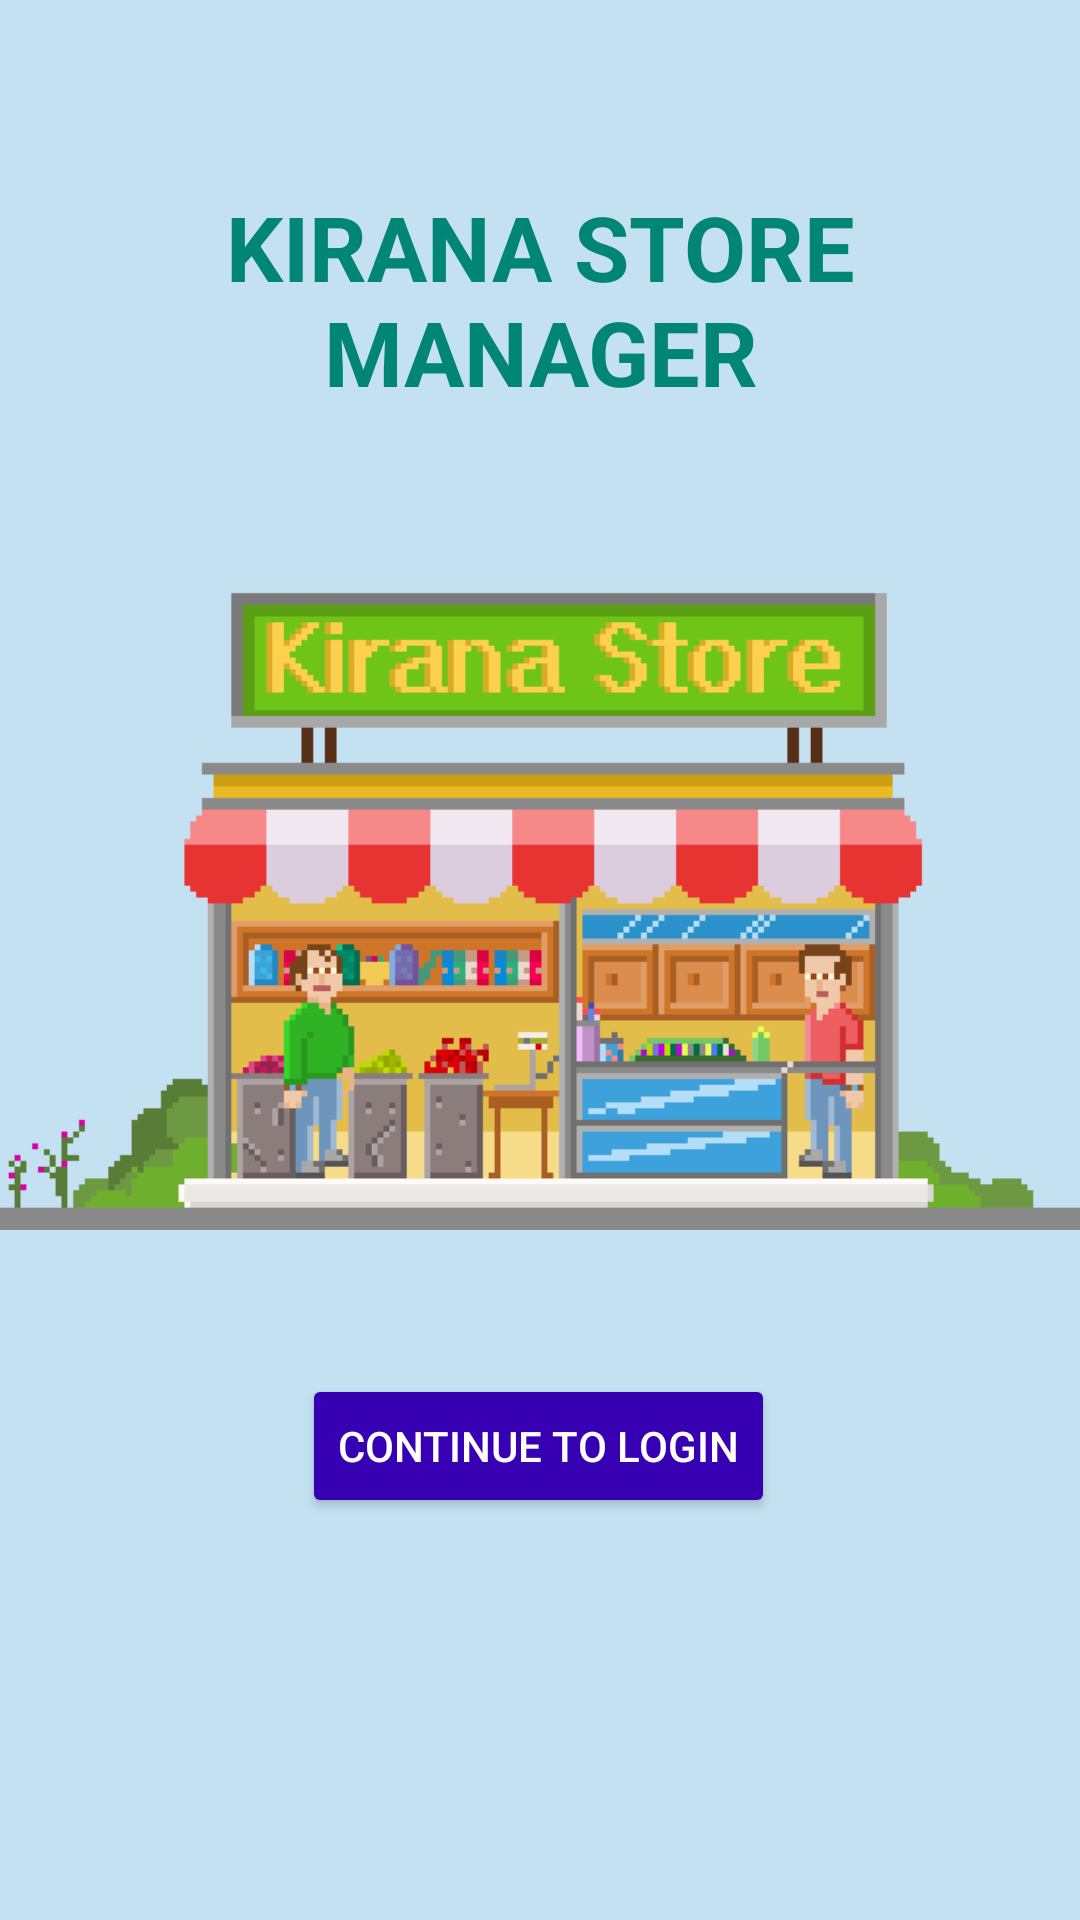

The Android layout XML behind this screen, and the referenced resources:
<!-- AndroidManifest.xml: application theme AppTheme -->
<!-- res/layout/activity_sign_in.xml -->
<?xml version="1.0" encoding="utf-8"?>
<androidx.constraintlayout.widget.ConstraintLayout xmlns:android="http://schemas.android.com/apk/res/android"
    xmlns:app="http://schemas.android.com/apk/res-auto"
    xmlns:tools="http://schemas.android.com/tools"
    android:layout_width="match_parent"
    android:layout_height="match_parent"
    tools:context=".SignIn"
    android:background="@color/Sky">

    <Button
        android:id="@+id/button"
        android:layout_width="wrap_content"
        android:layout_height="wrap_content"
        android:layout_marginStart="8dp"
        android:layout_marginTop="8dp"
        android:layout_marginEnd="8dp"
        android:layout_marginBottom="8dp"
        android:onClick="authenticate"
        android:text="Continue to Login"
        app:layout_constraintBottom_toBottomOf="parent"
        app:layout_constraintEnd_toEndOf="parent"
        app:layout_constraintHorizontal_bias="0.497"
        app:layout_constraintStart_toStartOf="parent"
        app:layout_constraintTop_toBottomOf="@+id/imageView2"
        app:layout_constraintVertical_bias="0.004" />

    <TextView
        android:id="@+id/textView2"
        android:layout_width="wrap_content"
        android:layout_height="wrap_content"
        android:layout_marginTop="52dp"
        android:gravity="center"
        android:padding="10dp"
        android:text="KIRANA STORE MANAGER"
        android:textColor="@color/colorPrimary"
        android:textSize="30sp"
        android:textStyle="bold"
        app:layout_constraintEnd_toEndOf="parent"
        app:layout_constraintHorizontal_bias="0.0"
        app:layout_constraintStart_toStartOf="parent"
        app:layout_constraintTop_toTopOf="parent" />

    <ImageView
        android:id="@+id/imageView2"
        android:layout_width="wrap_content"
        android:layout_height="wrap_content"
        android:layout_marginTop="8dp"
        app:layout_constraintEnd_toEndOf="parent"
        app:layout_constraintHorizontal_bias="0.493"
        app:layout_constraintStart_toStartOf="parent"
        app:layout_constraintTop_toBottomOf="@+id/textView2"
        app:srcCompat="@mipmap/ksm"
        android:onClick="authenticate"/>
</androidx.constraintlayout.widget.ConstraintLayout>
<!-- resources referenced by this layout -->
<resources>
  <color name="Sky">#c4e1f2</color>
  <color name="colorPrimary">#008577</color>
  <!-- mipmap ksm: png bitmap (mipmap-hdpi, 24307 bytes) -->
  <style name="AppTheme" parent="Theme.AppCompat.Light.DarkActionBar">
          
          <item name="colorPrimary">@color/colorPrimary</item>
          <item name="colorPrimaryDark">@color/colorPrimaryDark</item>
          <item name="colorAccent">@color/design_default_color_primary_dark</item>
          <item name="android:buttonStyle">@style/Widget.AppCompat.Button.Colored</item>
      </style>
  <color name="colorPrimaryDark">#00574B</color>
</resources>
